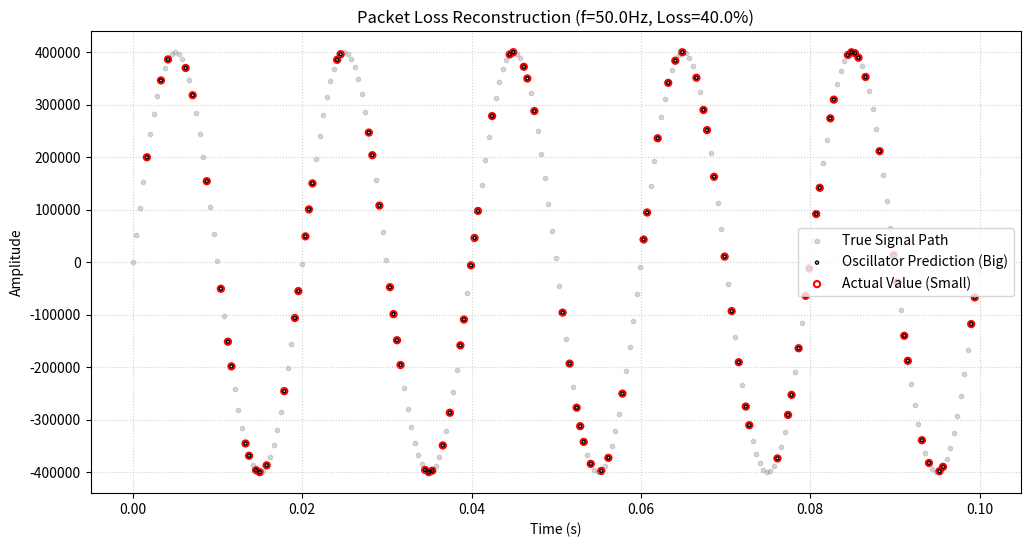

Here is the Python script that generated this plot:
import numpy as np
import matplotlib.pyplot as plt


f = 50.0                         
Ts = 416e-6                      
duration = 0.1                 
loss_rate = 0.40              
freq_err = 0.02

t = np.arange(0, duration, Ts)
y_true = 400000 * np.sin(2 * np.pi * (f+freq_err) * t)


rng = np.random.default_rng(42) 
mask = rng.random(len(t)) > loss_rate


Delta = 2 * np.pi * f * Ts
c = 2 * np.cos(Delta)

# This will hold ONLY the points we actually reconstructed
y_rec_only = np.full_like(y_true, np.nan)

# Initialization
valid_idx = np.where(mask)[0]
y_prev = y_true[valid_idx[0]]
y_curr = y_true[valid_idx[1]]

print(f"{'Index':<8} | {'True Value':<12} | {'Predicted':<12} | {'Difference':<12}")
print("-" * 55)

# 5. Reconstruction Loop
for i in range(valid_idx[1] + 1, len(t)):
    # Calculate the prediction (the oscillator "flywheel")
    y_next_pred = c * y_curr - y_prev
    
    if not mask[i]:
        # PACKET LOST: use the prediction and print the difference
        y_rec_only[i] = y_next_pred
        y_actual_to_use = y_next_pred
        
        difference = y_true[i] - y_next_pred
        print(f"{i:<8} | {y_true[i]:<12.2f} | {y_next_pred:<12.2f} | {difference:<12.2f}")
    else:
        # PACKET RECEIVED: use the true value
        y_actual_to_use = y_true[i]
    
    # Update states for next iteration
    y_prev, y_curr = y_curr, y_actual_to_use

# 6. Plotting
plt.figure(figsize=(12, 6))

# Plot True Samples as background
plt.scatter(t, y_true, color='gray', s=10, label='True Signal Path', alpha=0.3)

# Plot ONLY Reconstructed points (Big hollow circles)
# Note: we only plot where we actually had to predict (mask is False)
plt.scatter(t[~mask], y_rec_only[~mask], color='black', s=5, facecolors='none', 
            edgecolors='black', label='Oscillator Prediction (Big)', zorder=5)

# Plot the Actual Lost values (Small red dots inside the big circles)
plt.scatter(t[~mask], y_true[~mask], color='red', s=20, label='Actual Value (Small)', facecolors='none', edgecolors='red', linewidth=1.5)

plt.title(f"Packet Loss Reconstruction (f={f}Hz, Loss={loss_rate*100}%)")
plt.xlabel("Time (s)")
plt.ylabel("Amplitude")
plt.legend()
plt.grid(True, linestyle=':', alpha=0.6)

plt.show()
